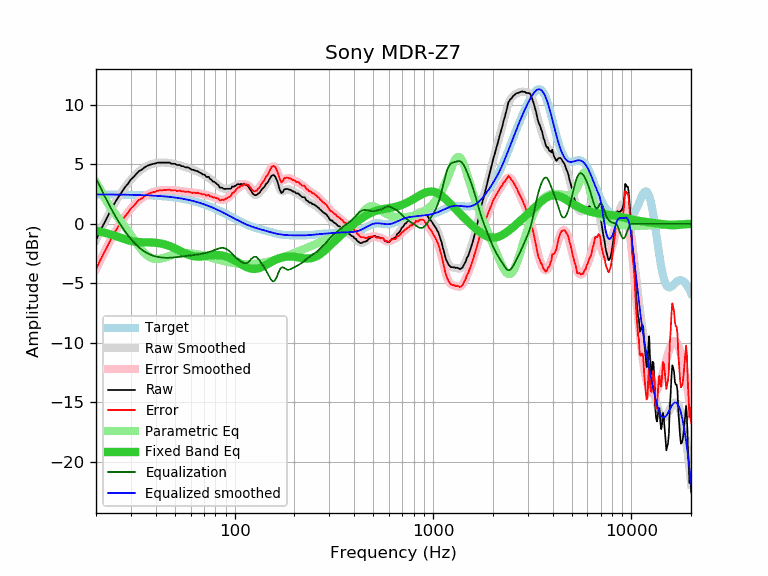

The table this chart was drawn from, first rows:
frequency, raw, error, smoothed, error_smoothed, equalization, parametric_eq, equalized_raw, equalized_smoothed, target
20, -1.37, -3.85, -1.34, -3.82, 3.82, -0.57, 2.45, 2.47, 2.47
21, -0.58, -3.05, -0.61, -3.09, 3.09, -0.65, 2.50, 2.47, 2.47
22, 0.06, -2.41, 0.06, -2.41, 2.41, -0.73, 2.46, 2.47, 2.47
23, 0.70, -1.77, 0.69, -1.77, 1.77, -0.82, 2.47, 2.47, 2.47
24, 1.31, -1.16, 1.27, -1.19, 1.19, -0.92, 2.50, 2.47, 2.46
25, 1.83, -0.63, 1.80, -0.67, 0.67, -1.02, 2.49, 2.46, 2.46
26, 2.28, -0.18, 2.27, -0.19, 0.19, -1.12, 2.46, 2.46, 2.46
27, 2.69, 0.23, 2.70, 0.24, -0.24, -1.21, 2.44, 2.46, 2.46
28, 3.09, 0.64, 3.08, 0.63, -0.63, -1.30, 2.46, 2.45, 2.45
29, 3.38, 0.93, 3.42, 0.97, -0.97, -1.38, 2.41, 2.45, 2.45
30, 3.74, 1.30, 3.72, 1.27, -1.27, -1.44, 2.46, 2.44, 2.44
31, 3.95, 1.51, 3.98, 1.54, -1.54, -1.48, 2.40, 2.44, 2.44
32, 4.23, 1.80, 4.21, 1.78, -1.78, -1.51, 2.45, 2.43, 2.43
33, 4.45, 2.02, 4.41, 1.98, -1.98, -1.53, 2.46, 2.42, 2.42
34, 4.55, 2.13, 4.58, 2.16, -2.16, -1.55, 2.39, 2.42, 2.42
35, 4.72, 2.31, 4.72, 2.31, -2.31, -1.55, 2.41, 2.41, 2.41
36, 4.85, 2.45, 4.84, 2.43, -2.43, -1.55, 2.41, 2.40, 2.40
37, 4.95, 2.55, 4.93, 2.54, -2.54, -1.56, 2.41, 2.39, 2.39
38, 5.00, 2.61, 5.00, 2.62, -2.62, -1.56, 2.38, 2.38, 2.38
39, 5.05, 2.67, 5.06, 2.69, -2.69, -1.57, 2.36, 2.37, 2.37
40, 5.08, 2.71, 5.10, 2.74, -2.74, -1.59, 2.34, 2.36, 2.36
41, 5.15, 2.80, 5.13, 2.78, -2.78, -1.61, 2.37, 2.35, 2.35
42, 5.15, 2.81, 5.15, 2.81, -2.81, -1.64, 2.34, 2.34, 2.34
43, 5.15, 2.82, 5.16, 2.83, -2.83, -1.67, 2.32, 2.33, 2.33
44, 5.15, 2.83, 5.16, 2.84, -2.84, -1.71, 2.30, 2.31, 2.31
45, 5.15, 2.85, 5.15, 2.85, -2.85, -1.76, 2.30, 2.30, 2.30
46, 5.15, 2.86, 5.13, 2.85, -2.85, -1.81, 2.30, 2.28, 2.28
47, 5.15, 2.88, 5.11, 2.85, -2.85, -1.87, 2.30, 2.27, 2.27
48, 5.05, 2.80, 5.09, 2.84, -2.84, -1.93, 2.21, 2.25, 2.25
49, 5.05, 2.82, 5.06, 2.82, -2.82, -1.99, 2.22, 2.23, 2.23
50, 5.05, 2.83, 5.02, 2.81, -2.81, -2.06, 2.24, 2.21, 2.21
51, 4.96, 2.76, 4.99, 2.79, -2.79, -2.13, 2.16, 2.19, 2.19
52, 4.95, 2.78, 4.95, 2.78, -2.78, -2.20, 2.17, 2.17, 2.17
53, 4.95, 2.80, 4.91, 2.76, -2.76, -2.27, 2.18, 2.15, 2.15
54, 4.85, 2.72, 4.87, 2.75, -2.75, -2.34, 2.10, 2.13, 2.13
55, 4.85, 2.74, 4.83, 2.73, -2.73, -2.40, 2.12, 2.10, 2.10
56, 4.77, 2.69, 4.79, 2.71, -2.71, -2.46, 2.05, 2.08, 2.08
57, 4.75, 2.69, 4.75, 2.70, -2.70, -2.52, 2.05, 2.05, 2.05
58, 4.75, 2.72, 4.71, 2.68, -2.68, -2.57, 2.07, 2.03, 2.03
59, 4.69, 2.69, 4.67, 2.67, -2.67, -2.62, 2.02, 2.00, 2.00
60, 4.61, 2.63, 4.62, 2.65, -2.65, -2.66, 1.96, 1.97, 1.97
61, 4.54, 2.59, 4.58, 2.64, -2.64, -2.69, 1.90, 1.94, 1.94
62, 4.55, 2.63, 4.54, 2.62, -2.62, -2.71, 1.92, 1.91, 1.91
63, 4.49, 2.60, 4.49, 2.61, -2.61, -2.73, 1.88, 1.88, 1.88
64, 4.45, 2.59, 4.45, 2.59, -2.59, -2.74, 1.85, 1.85, 1.85
65, 4.44, 2.62, 4.40, 2.58, -2.58, -2.75, 1.86, 1.82, 1.82
66, 4.35, 2.56, 4.35, 2.56, -2.56, -2.75, 1.78, 1.79, 1.79
67, 4.30, 2.54, 4.30, 2.54, -2.54, -2.75, 1.75, 1.75, 1.75
68, 4.25, 2.53, 4.24, 2.52, -2.52, -2.74, 1.72, 1.72, 1.72
69, 4.15, 2.46, 4.19, 2.50, -2.50, -2.73, 1.65, 1.68, 1.68
70, 4.15, 2.50, 4.13, 2.48, -2.48, -2.72, 1.67, 1.65, 1.65
71, 4.09, 2.48, 4.06, 2.45, -2.45, -2.70, 1.63, 1.61, 1.61
72, 3.94, 2.36, 4.00, 2.43, -2.43, -2.69, 1.51, 1.57, 1.57
73, 3.95, 2.41, 3.94, 2.40, -2.40, -2.68, 1.55, 1.54, 1.54
74, 3.95, 2.45, 3.87, 2.37, -2.37, -2.66, 1.58, 1.50, 1.50
75, 3.77, 2.31, 3.80, 2.34, -2.34, -2.65, 1.43, 1.46, 1.46
76, 3.74, 2.32, 3.73, 2.31, -2.31, -2.64, 1.43, 1.42, 1.42
77, 3.64, 2.26, 3.66, 2.28, -2.28, -2.63, 1.36, 1.38, 1.38
78, 3.54, 2.20, 3.58, 2.24, -2.24, -2.62, 1.29, 1.34, 1.34
79, 3.54, 2.24, 3.51, 2.21, -2.21, -2.62, 1.33, 1.30, 1.30
... 553 more rows
